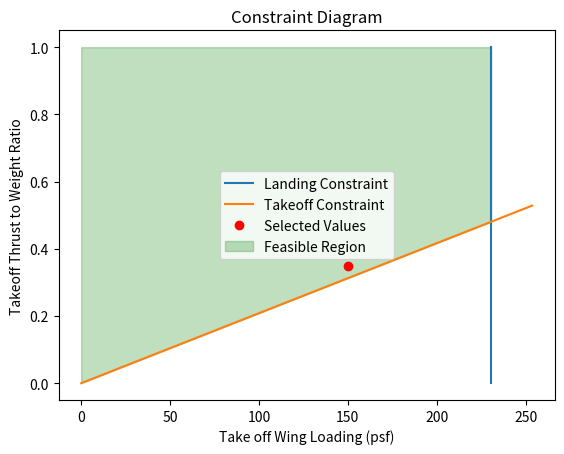

The script that saved this image:
import numpy as np
import matplotlib.pyplot as plt

### we need gross takeoff, empty and fuel weight

#start with crew/pax, payload weight (given):
crew_mem = 410
mem_weight = 200 #lbs

w_crew = crew_mem * mem_weight #lbs

num_ppl = 400 #do crew bags count?

w_baggage = 30 * num_ppl  #lbs

#next split up mission into phases, focus on cruise/loiter. other phases have tables with fuel fractions

cruise_range = 3500 + 200 #nm 
loiter_endurnace = 0.5 #hrs
reserve_per = 5 #%

#values from table in notes
#cruise
LD_c = 14
cj_c = 0.7

#assuming cruising altitude of 35000 ft, mach 0.8, typical of this class of jets
M_c = 0.8
T_c = -65.61 + 459.67 #R
a_c = np.sqrt(1.4*1716*T_c)
V_c = M_c*a_c/6076.12*3600 #nm/hr
#loiter
LD_l = 16
cj_l = 0.5
#from range eq in notes, using jet eq, accounts for unit conversions
FF_cruise = np.exp(-cruise_range*cj_c/V_c/LD_c)
#from endurance eq in notes, using jet eq, accounts for unit conversions
FF_loiter = np.exp(-loiter_endurnace*cj_l/LD_l)
#non-cruise/loiter fuel fractions are from table in notes, using transport jet
w_endW0 = 0.99*0.99*0.995*0.98*FF_cruise*FF_loiter*.99*.992



#5% fuel reserves + trapped oil is negligible
WfW0 = (1 - w_endW0) * (1+reserve_per/100)

#this function gives the empty wieght fraction based on the function from roskam (basing off military patrol props)
def empty_weight(W_0):
    
    #A, B for regression line from transport jets
    A, B = 0.0833, 1.0383

    W_e = 10**((np.log10(W_0)-A)/B)
    WeW0 = W_e/W_0

    WeW0 = 1.02*W_0**-0.06

    return WeW0

#first guess for W_0
W_0_guess = 500000 #lbs
err = 1
#loop to find W_0
while err > 1e-3 or W_0 < 0:

    WeW0 = empty_weight(W_0_guess)
    
    W_0 = (w_crew + w_baggage)/(1-WfW0-WeW0)
    err = abs(W_0 - W_0_guess)
    W_0_guess = W_0

#getting empty weight from the estimated takeoff weight
W_e = WeW0 * W_0
W_f = WfW0 * W_0


print("Estimated Values:")
print(f"Gross Takeoff Weight W_0 = {W_0:.2f} lbs")
print(f"Empty Weight W_E = {W_e:.2f} lbs")
print(f"Fuel Weight W_F = {W_f:.2f} lbs")

#Part 8: Calculating W/S and T/W

#Flight Parameters
SFL = 9000 #ft
STOFL = 9000
rho = 0.002377 #slug/ft^3
C_L_Max_L = 2.3 #In range for transport jets for Transport Jets from roskam
a = -2.5229 #all letter values from roskam 3.4 and 3.5
b = 1.0000
c = 0.0199
d = 0.7531
sigma = 1 #taking off at sea level so density ratio = 1
CL_Max_T0 = 2
TOP25 = STOFL/37.5

#Calculating using roskam equations for landing constraint
V_Stall_L = np.sqrt(SFL/0.507) * 1.688
Wing_Loading_L = 0.5 * rho * V_Stall_L **2 * C_L_Max_L
Total_Weight_Ratio = (W_0-W_f)/W_0

#finding the max wing loading for our landing length
Wing_Loading_TO = Wing_Loading_L / Total_Weight_Ratio 


#creating graph for takeoff constraints
def TW(WS):
    return WS / (sigma * CL_Max_T0 * TOP25)

def W_S(W_S,T_W):
    return np.ones_like(T_W) * W_S

#plotting the constraint graph and shading in feasible region
plot_WS = np.linspace(0,1.1 * Wing_Loading_TO,100)
plot_TW = np.linspace(0,1,100)

WS = 150
TW_Ratio = 0.35

plt.plot(W_S(Wing_Loading_TO,plot_TW),plot_TW,label = "Landing Constraint")
plt.plot(plot_WS,TW(plot_WS),label = "Takeoff Constraint")
plt.plot(WS,TW_Ratio,"ro",label =  "Selected Values")
plt.fill_between(np.linspace(0,Wing_Loading_TO,100),TW(np.linspace(0,Wing_Loading_TO,100)),1.0,color = "green",alpha = 0.25,label="Feasible Region")
plt.xlabel("Take off Wing Loading (psf)")
plt.ylabel("Takeoff Thrust to Weight Ratio")
plt.title("Constraint Diagram")
plt.legend()
plt.show()

print(f"The wing area is {W_0/WS:.2f} sq ft")
print(f"The aircraft thrust is {W_0*TW_Ratio:.2f} lbs")
